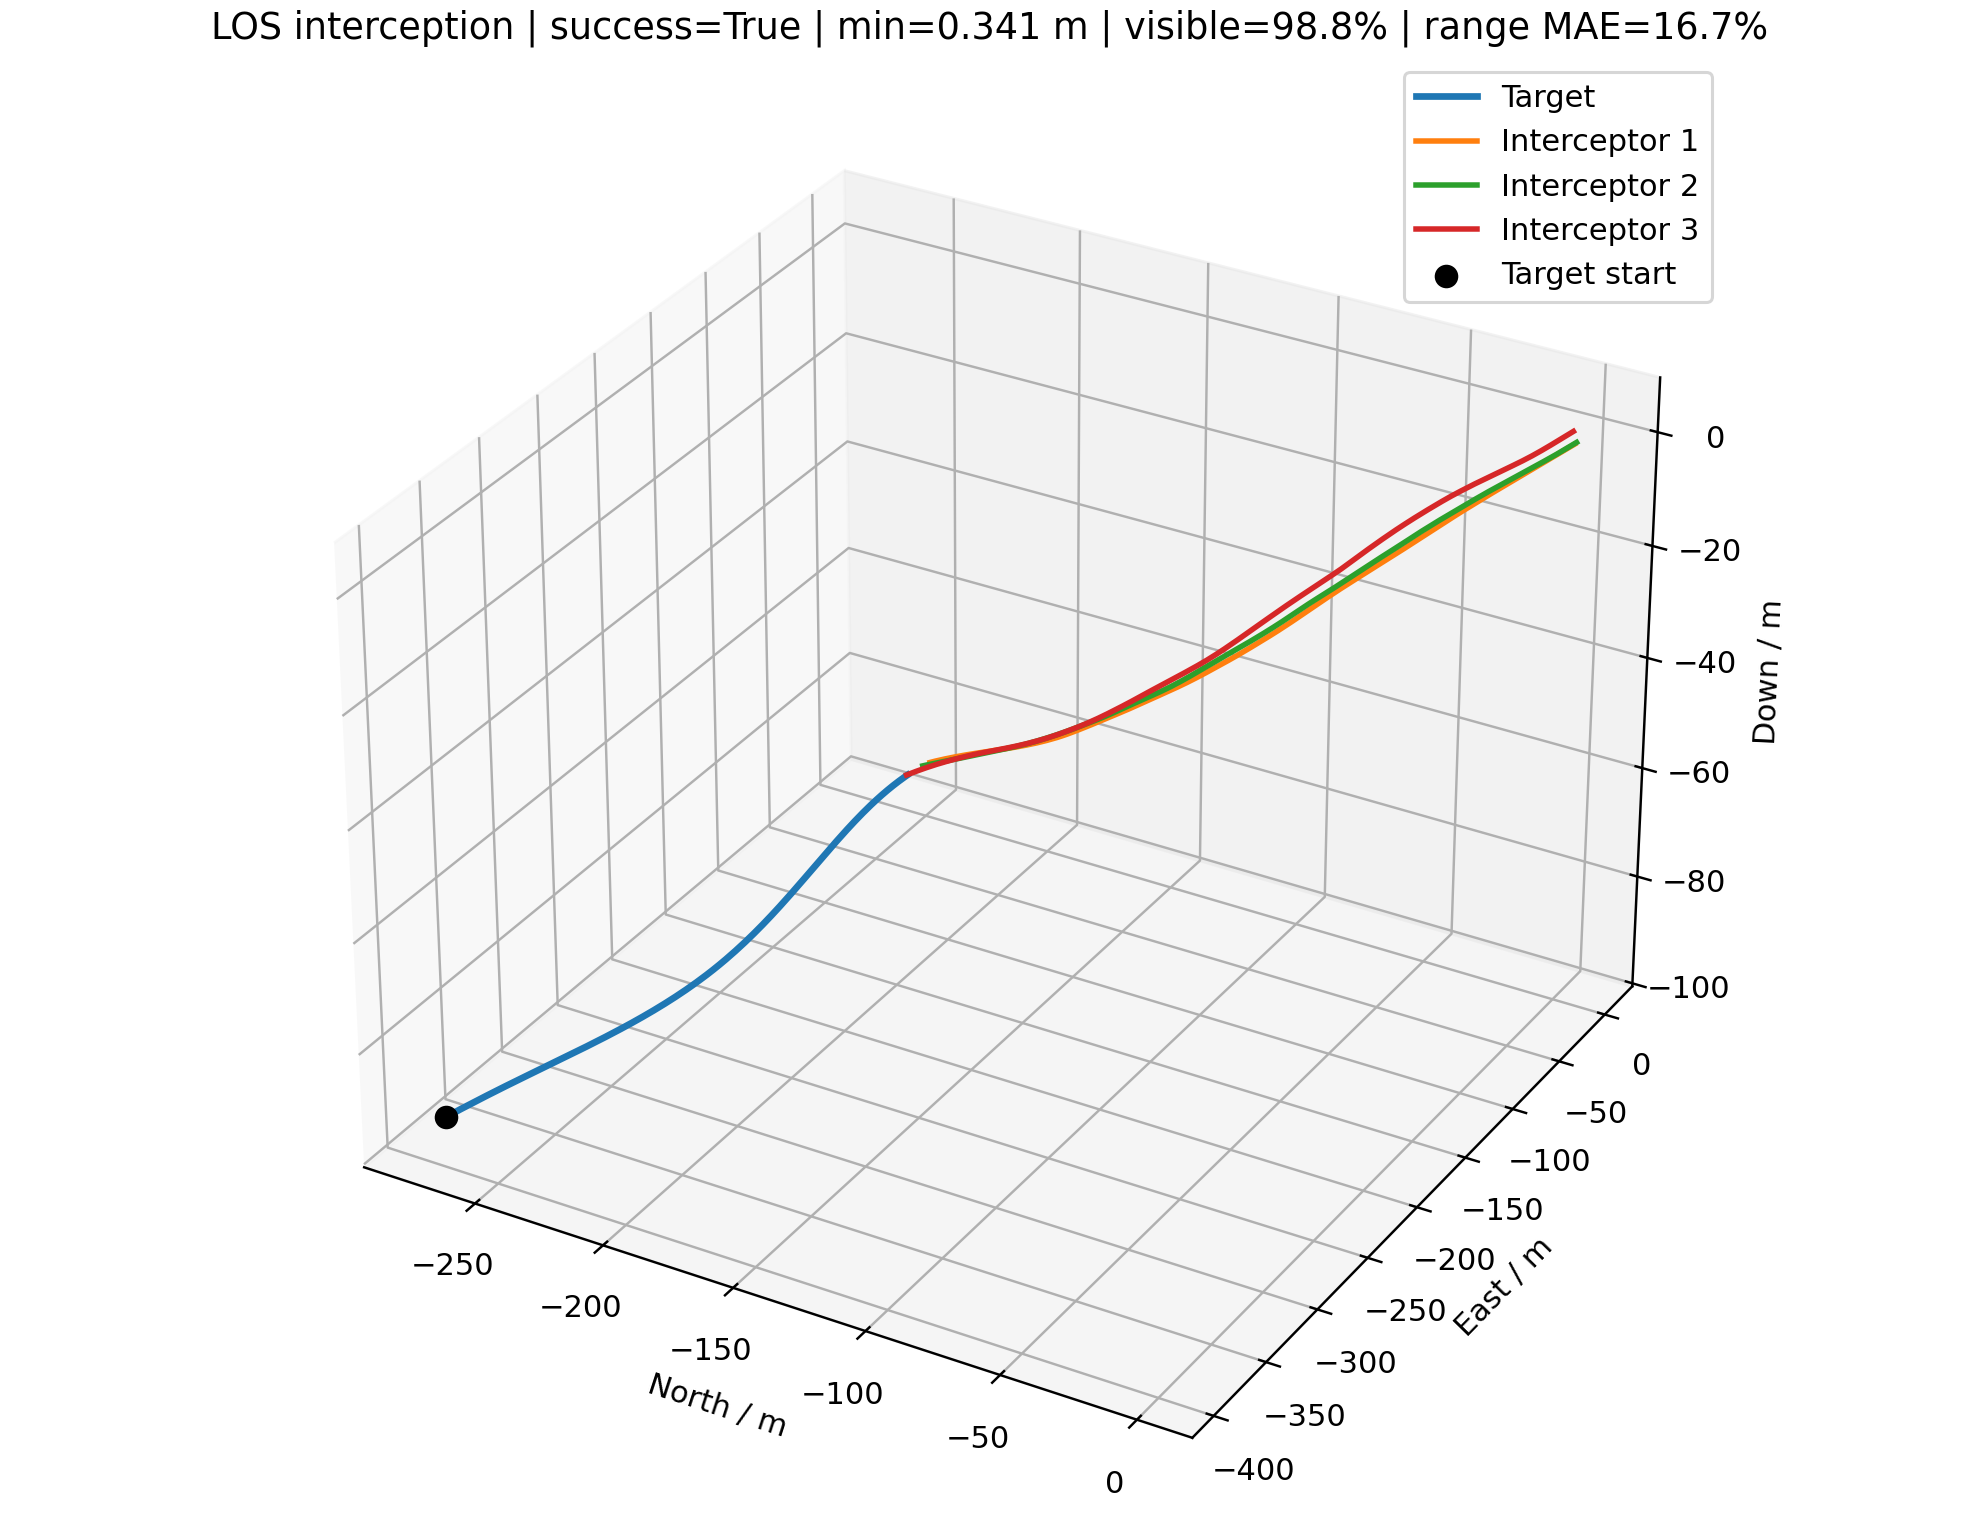

Values plotted in this chart, from the file beside it:
time_s, interceptor_id, interceptor_north_m, interceptor_east_m, interceptor_down_m, target_north_m, target_east_m, target_down_m, distance_m, target_visible, range_error_fraction, desired_velocity_north_mps, desired_velocity_east_mps, desired_velocity_down_mps, command_action_north, command_action_east, command_action_down, actual_acceleration_north_mps2, actual_acceleration_east_mps2, actual_acceleration_down_mps2
0.000000000000000000e+00, 0.000000000000000000e+00, 0.000000000000000000e+00, 0.000000000000000000e+00, 0.000000000000000000e+00, -2.740065348143331221e+02, -3.913934256285040192e+02, -9.355564559148741921e+01, 4.868480805838856895e+02, 1.000000000000000000e+00, nan, -8.602591233664348636e+00, -1.228801953393960389e+01, -2.937232782314791013e+00, 0.000000000000000000e+00, 0.000000000000000000e+00, 0.000000000000000000e+00, 0.000000000000000000e+00, 0.000000000000000000e+00, 0.000000000000000000e+00
0.000000000000000000e+00, 1.000000000000000000e+00, 0.000000000000000000e+00, 2.000000000000000000e+00, 0.000000000000000000e+00, -2.740065348143331221e+02, -3.913934256285040192e+02, -9.355564559148741921e+01, 4.884573955533149956e+02, 1.000000000000000000e+00, nan, -9.716256130646829803e+00, -1.394970848454073931e+01, -3.317477868368568839e+00, 0.000000000000000000e+00, 0.000000000000000000e+00, 0.000000000000000000e+00, 0.000000000000000000e+00, 0.000000000000000000e+00, 0.000000000000000000e+00
0.000000000000000000e+00, 2.000000000000000000e+00, 0.000000000000000000e+00, -2.000000000000000000e+00, 2.500000000000000000e+00, -2.740065348143331221e+02, -3.913934256285040192e+02, -9.355564559148741921e+01, 4.857298715270217713e+02, 1.000000000000000000e+00, nan, -1.093407951513306564e+01, -1.553852969739246070e+01, -3.833047512850138006e+00, 0.000000000000000000e+00, 0.000000000000000000e+00, 0.000000000000000000e+00, 0.000000000000000000e+00, 0.000000000000000000e+00, 0.000000000000000000e+00
1.000000000000000056e-01, 0.000000000000000000e+00, -8.602591233664349524e-01, -1.228801953393960478e+00, -2.937232782314790902e-01, -2.731113496113731571e+02, -3.901116567123132199e+02, -9.325424594829131308e+01, 4.837273920013691395e+02, 1.000000000000000000e+00, 1.459580117996726489e+00, -8.602591233664348636e+00, -1.228801953393960389e+01, -2.937232782314791013e+00, 0.000000000000000000e+00, 0.000000000000000000e+00, 0.000000000000000000e+00, 0.000000000000000000e+00, 0.000000000000000000e+00, 0.000000000000000000e+00
1.000000000000000056e-01, 1.000000000000000000e+00, -9.716256130646829803e-01, 6.050291515459260694e-01, -3.317477868368569061e-01, -2.731113496113731571e+02, -3.901116567123132199e+02, -9.325424594829131308e+01, 4.851331246728866518e+02, 1.000000000000000000e+00, 1.451153985640494692e+00, -9.716256130646829803e+00, -1.394970848454073931e+01, -3.317477868368568839e+00, 0.000000000000000000e+00, 0.000000000000000000e+00, 0.000000000000000000e+00, 0.000000000000000000e+00, 0.000000000000000000e+00, 0.000000000000000000e+00
1.000000000000000056e-01, 2.000000000000000000e+00, -1.093407951513306609e+00, -3.553852969739246248e+00, 2.116695248714986377e+00, -2.731113496113731571e+02, -3.901116567123132199e+02, -9.325424594829131308e+01, 4.821994531767451804e+02, 1.000000000000000000e+00, 1.464538725421122400e+00, -1.093407951513306564e+01, -1.553852969739246070e+01, -3.833047512850138006e+00, 0.000000000000000000e+00, 0.000000000000000000e+00, 0.000000000000000000e+00, 0.000000000000000000e+00, 0.000000000000000000e+00, 0.000000000000000000e+00
2.000000000000000111e-01, 0.000000000000000000e+00, -1.720518246732869905e+00, -2.457603906787920955e+00, -5.874465564629581804e-01, -2.722159057722503235e+02, -3.888268500437563944e+02, -9.296215079129567016e+01, 4.806059040580983037e+02, 1.000000000000000000e+00, -1.748623830461609741e-01, -1.107396264363604921e+01, -1.617180730058806049e+01, -3.843848642465516274e+00, -4.118952349952834102e-01, -6.472979611080761364e-01, -2.266539650376813153e-01, 0.000000000000000000e+00, 0.000000000000000000e+00, 0.000000000000000000e+00
2.000000000000000111e-01, 1.000000000000000000e+00, -1.943251226129365961e+00, -7.899416969081478612e-01, -6.634955736737138121e-01, -2.722159057722503235e+02, -3.888268500437563944e+02, -9.296215079129567016e+01, 4.818080445465482171e+02, 1.000000000000000000e+00, 2.339554557224212683e-01, -1.122184629730966599e+01, -1.606954155162981834e+01, -4.028190187362658214e+00, -2.509316944438060304e-01, -3.533055111815131544e-01, -1.776780797485223162e-01, 0.000000000000000000e+00, 0.000000000000000000e+00, 0.000000000000000000e+00
2.000000000000000111e-01, 2.000000000000000000e+00, -2.186815903026613217e+00, -5.107705939478492496e+00, 1.733390497429972532e+00, -2.722159057722503235e+02, -3.888268500437563944e+02, -9.296215079129567016e+01, 4.786682948218793285e+02, 1.000000000000000000e+00, 1.482538140950042660e+00, -1.100469918719315565e+01, -1.621901956960994440e+01, -4.129470871477660232e+00, -1.176994534334833455e-02, -1.134149787029139489e-01, -7.410583965688055663e-02, 0.000000000000000000e+00, 0.000000000000000000e+00, 0.000000000000000000e+00
3.000000000000000444e-01, 0.000000000000000000e+00, -2.583411056742107803e+00, -3.690544728149371956e+00, -8.821359954549761184e-01, -2.713176166993292213e+02, -3.875402233687848366e+02, -9.268346214530183147e+01, 4.774789341507560039e+02, 1.000000000000000000e+00, -1.695152294107966640e-01, -1.113212212693519554e+01, -1.613182745230681903e+01, -3.798931499145867807e+00, -4.372769559678457152e-01, -6.322488337315330664e-01, -1.991254526375935974e-01, -2.633686642802838818e-01, -4.138867967490258981e-01, -9.661607605388269904e-02
3.000000000000000444e-01, 1.000000000000000000e+00, -2.917669645734478401e+00, -2.188844746691291476e+00, -9.965617020199670772e-01, -2.713176166993292213e+02, -3.875402233687848366e+02, -9.268346214530183147e+01, 4.784774856743176201e+02, 1.000000000000000000e+00, 2.424510626471010344e-01, -1.105814490899189018e+01, -1.618262744957495158e+01, -2.375939429144113380e+00, -2.281912023619805108e-01, -4.897757614676509497e-01, 9.972326375189780601e-01, -2.792806540429689233e-01, -3.932201329069456297e-01, -1.318341509396388778e-01
3.000000000000000444e-01, 2.000000000000000000e+00, -3.280362787918803757e+00, -6.662897668723206657e+00, 1.349502578628134053e+00, -2.713176166993292213e+02, -3.875402233687848366e+02, -9.268346214530183147e+01, 4.751354598128544353e+02, 1.000000000000000000e+00, -3.747985646127517390e-01, -1.331451141580863329e+01, -1.438345527883691588e+01, -3.050959819557457209e+00, -1.000000000000000000e+00, 7.941776770263597740e-01, 7.866698352513883385e-01, -1.389333788839689464e-02, -1.338759505468238575e-01, -5.831675168246831797e-02
4.000000000000000222e-01, 0.000000000000000000e+00, -3.451730058413136959e+00, -4.931682233635341639e+00, -1.178649525131640230e+00, -2.704133084781497587e+02, -3.862549651684843184e+02, -9.241599830103366742e+01, 4.743418432651958483e+02, 1.000000000000000000e+00, -3.730686036527386396e-01, -1.184206033506367639e+01, -1.561811790904113550e+01, -4.256525150476442754e+00, -7.182434281157185074e-01, -3.962287991789099628e-01, -4.780837972358736310e-01, -5.426191661791308629e-01, -8.196684124519231229e-01, -1.824090684646160199e-01
4.000000000000000222e-01, 1.000000000000000000e+00, -3.895769342387979783e+00, -3.593972005457622299e+00, -1.326592171293399014e+00, -2.704133084781497587e+02, -3.862549651684843184e+02, -9.241599830103366742e+01, 4.751403100817326504e+02, 1.000000000000000000e+00, -1.659502036382872747e-01, -1.038250913935050868e+01, -1.662418430995346696e+01, -1.685574122223115090e+00, 7.897632427869327731e-02, -7.377545391533973929e-01, 1.000000000000000000e+00, -3.681277048388896800e-01, -6.224208983187329292e-01, 3.035659072821278448e-01
4.000000000000000222e-01, 2.000000000000000000e+00, -4.377576454882079027e+00, -8.216455219417454714e+00, 9.669591652382927283e-01, -2.704133084781497587e+02, -3.862549651684843184e+02, -9.241599830103366742e+01, 4.716020594344496430e+02, 1.000000000000000000e+00, -1.602162018470113525e-01, -1.213837479914548290e+01, -1.538895244113353478e+01, -3.918039800463096523e+00, -6.286024740139268818e-01, 3.119161698211172506e-01, 7.913749309422071776e-02, -3.666782071084797034e-01, 1.634178550466338919e-01, 1.344505411997228839e-01
5.000000000000000000e-01, 0.000000000000000000e+00, -4.329660648775054632e+00, -6.183021038374493017e+00, -1.478848319825130542e+00, -2.695023835650328579e+02, -3.849726820593133425e+02, -9.215506226742169815e+01, 4.711903607365610469e+02, 1.000000000000000000e+00, -3.689359210072140627e-01, -1.261489049211315461e+01, -1.500081790676739146e+01, -1.252459830966508036e+00, -1.000000000000000000e+00, -2.522694835765960097e-01, 1.000000000000000000e+00, -9.611588690888370756e-01, -1.020129925318109088e+00, -3.685265016826112516e-01
5.000000000000000000e-01, 1.000000000000000000e+00, -4.876758998852258387e+00, -5.008473942065638340e+00, -1.649785881258407638e+00, -2.695023835650328579e+02, -3.849726820593133425e+02, -9.215506226742169815e+01, 4.717952158309197443e+02, 1.000000000000000000e+00, -1.601097511124436323e-01, -1.081461032853299997e+01, -1.634638196794591281e+01, -3.094664408980559500e+00, -7.970175213897227884e-02, -5.064594757005306258e-01, 4.314355723224778116e-01, -2.889959810777446014e-01, -9.374677841685103985e-01, 6.836759308423426829e-01
5.000000000000000000e-01, 2.000000000000000000e+00, -5.482536285501456774e+00, -9.765684359053597774e+00, 5.868089502939903834e-01, -2.695023835650328579e+02, -3.849726820593133425e+02, -9.215506226742169815e+01, 4.680681847313628055e+02, 1.000000000000000000e+00, -3.654552022161179359e-01, -1.230593409484700373e+01, -1.525529370590032308e+01, -4.490874418942716773e+00, -6.792177501729904643e-01, 4.062301722699697692e-01, -3.906199606350414522e-01, -7.746163656102345030e-01, 4.328411058105715581e-01, 2.393198445538953778e-01
6.000000000000000888e-01, 0.000000000000000000e+00, -5.221099103730676205e+00, -7.444585208655464470e+00, -1.779598938152096688e+00, -2.685852256162307867e+02, -3.836942530347889715e+02, -9.189574688864230723e+01, 4.680228581964801720e+02, 1.000000000000000000e+00, -1.529745969837560393e-01, -1.162484892424241245e+01, -1.578045903922125781e+01, -4.410014328539400452e+00, -5.807050791376163756e-01, -4.328985207103147048e-01, -5.829145439145657637e-01, -1.350786459370370007e+00, -1.022536554182007951e+00, -5.518236334758935824e-02
6.000000000000000888e-01, 1.000000000000000000e+00, -5.859960244036310328e+00, -6.436237140826696290e+00, -1.963071305412811052e+00, -2.685852256162307867e+02, -3.836942530347889715e+02, -9.189574688864230723e+01, 4.684400300558199888e+02, 1.000000000000000000e+00, 2.687396911944621714e-01, -1.036895889491883160e+01, -1.663263934063033034e+01, -4.493366833711037955e+00, 1.808132644713670023e-01, -5.625823846185751265e-01, -5.913452094103595069e-01, -2.211588719773088796e-01, -1.326126215304186395e+00, 9.908285810605210742e-01
6.000000000000000888e-01, 2.000000000000000000e+00, -6.599307641454313256e+00, -1.130798463852109137e+01, 2.077440733838706866e-01, -2.685852256162307867e+02, -3.836942530347889715e+02, -9.189574688864230723e+01, 4.645333218990598994e+02, 1.000000000000000000e+00, -3.606766830185312855e-01, -1.316763134456397921e+01, -1.451803997699607507e+01, -4.100938395175063533e+00, -1.000000000000000000e+00, 7.495214569271230198e-01, -8.693397393282283059e-02, -1.181152533347890055e+00, 6.928860168648929285e-01, 1.085338034182647404e-01
7.000000000000000666e-01, 0.000000000000000000e+00, -6.130826677890133247e+00, -8.717351802556063234e+00, -2.081989939649576460e+00, -2.676630326342595936e+02, -3.824199534504016356e+02, -9.163320562269885272e+01, 4.648356155256234388e+02, 1.000000000000000000e+00, -1.472646122180505390e-01, -1.100454374463458684e+01, -1.621912503720295717e+01, -6.001869040383506437e+00, -2.517450872221105862e-01, -5.411559795958016394e-01, -1.000000000000000000e+00, -1.828911920383626377e+00, -1.120242361962803690e+00, -1.640383170513870503e-01
7.000000000000000666e-01, 1.000000000000000000e+00, -6.843616698863950631e+00, -7.878424648508790540e+00, -2.270983028054667230e+00, -2.676630326342595936e+02, -3.824199534504016356e+02, -9.163320562269885272e+01, 4.650738988087750840e+02, 1.000000000000000000e+00, -3.611018679476916127e-01, -1.303854548935175650e+01, -1.463408116425848249e+01, -2.502682140438742930e+00, -1.000000000000000000e+00, 3.171620736847423072e-01, 8.090220565430138455e-01, -4.552096435881000658e-02, -1.442430892103698570e+00, 5.373701512547045533e-01
7.000000000000000666e-01, 2.000000000000000000e+00, -7.731763216456061016e+00, -1.284029505087587886e+01, -1.710307515255418132e-01, -2.676630326342595936e+02, -3.824199534504016356e+02, -9.163320562269885272e+01, 4.609975251083524199e+02, 1.000000000000000000e+00, -1.410993563589663102e-01, -1.182825883343098106e+01, -1.562857296650471106e+01, -3.538197958947928878e+00, -3.819610576639922983e-01, 1.101683818625595473e-01, 3.830933363339706355e-01, -1.568421904889116369e+00, 9.989867112705925756e-01, 2.900520007071352713e-02
8.000000000000000444e-01, 0.000000000000000000e+00, -7.056593912184918160e+00, -1.000253196018570634e+01, -2.390319355673256929e+00, -2.667380796521330240e+02, -3.811487883854345000e+02, -9.136523435268641435e+01, 4.616281546800510682e+02, 1.000000000000000000e+00, -1.414430298038050760e-01, -1.128104257753713036e+01, -1.602804037815584692e+01, -4.827590794368546767e+00, -3.710410689093550096e-01, -4.876256075206170659e-01, -8.131664148454285090e-01, -1.603966013532783563e+00, -1.241356372904447225e+00, -5.938414526200790355e-01
8.000000000000000444e-01, 1.000000000000000000e+00, -7.831547928361922928e+00, -9.331898397975736614e+00, -2.572770411018636239e+00, -2.667380796521330240e+02, -3.811487883854345000e+02, -9.136523435268641435e+01, 4.616974046949045487e+02, 1.000000000000000000e+00, -3.564937539011373557e-01, -9.881365500486253950e+00, -1.692686077941802125e+01, -4.026398535538458390e+00, 4.200703837044800770e-01, -6.983327580781991673e-01, -3.124887845210838067e-01, -4.274774670331986659e-01, -1.128624178485113427e+00, 6.124339677887248312e-01
8.000000000000000444e-01, 2.000000000000000000e+00, -8.882101070594719872e+00, -1.436219440198321173e+01, -5.474077480570174181e-01, -2.667380796521330240e+02, -3.811487883854345000e+02, -9.136523435268641435e+01, 4.574603686063006194e+02, 1.000000000000000000e+00, 2.982064007872655687e-01, -1.208903605355488153e+01, -1.542774148395837486e+01, -2.070767480229866120e+00, -5.622978212790838981e-01, 1.139893329179916676e-01, 1.000000000000000000e+00, -1.788227913691087911e+00, 1.041106124745537320e+00, 2.397828377936897515e-01
9.000000000000000222e-01, 0.000000000000000000e+00, -7.996247262856487126e+00, -1.130115976456820981e+01, -2.708979557061296006e+00, -2.658092776788994342e+02, -3.798805457417877847e+02, -9.109670843634604864e+01, 4.584001669241467880e+02, 1.000000000000000000e+00, -3.516279535149201552e-01, -1.135086371435999020e+01, -1.597866993645045852e+01, -3.017060652512109975e+00, -4.256378054007617373e-01, -5.192232760351263021e-01, 3.503124187109407650e-01, -1.388611637678389465e+00, -1.344764675285907707e+00, -1.033078536435811490e+00
9.000000000000000222e-01, 1.000000000000000000e+00, -8.821347302317141370e+00, -1.079698229394782238e+01, -2.872470222782981253e+00, -2.658092776788994342e+02, -3.798805457417877847e+02, -9.109670843634604864e+01, 4.583110181688394960e+02, 1.000000000000000000e+00, -1.357385318936701335e-01, -1.126962139054337264e+01, -1.603607288938932385e+01, -6.680490664190529948e+00, -1.754916469136231782e-01, -1.111614302742335719e-01, -1.000000000000000000e+00, -1.868144457245971002e-01, -1.161014650513988444e+00, 2.087571199623964313e-01
9.000000000000000222e-01, 2.000000000000000000e+00, -1.005005406867622142e+01, -1.587552574126247684e+01, -9.167466783259448082e-01, -2.658092776788994342e+02, -3.798805457417877847e+02, -9.109670843634604864e+01, 4.539216458266392920e+02, 1.000000000000000000e+00, -3.458913728875792071e-01, -1.201518892979728825e+01, -1.548532321203780171e+01, -2.640381115187302896e+00, -4.493648990552644995e-01, 9.984357804213672694e-02, 1.000000000000000000e+00, -1.761514394284276142e+00, 8.568011828066786073e-01, 7.038066262548157148e-01
1.000000000000000000e+00, 0.000000000000000000e+00, -8.949057351047931874e+00, -1.261410167266744153e+01, -3.033100506974729882e+00, -2.648762184577763605e+02, -3.786150986065160851e+02, -9.082975766541062512e+01, 4.551523860828550596e+02, 1.000000000000000000e+00, -3.470825583055611174e-01, -1.187524044198649875e+01, -1.559290429794938504e+01, -4.031746216029345575e+00, -5.999140163424607763e-01, -2.884025887713628222e-01, -2.777593571329530775e-01, -1.315673751987566309e+00, -1.431410371672968918e+00, -5.460748525395254793e-01
1.000000000000000000e+00, 1.000000000000000000e+00, -9.813727488923081665e+00, -1.227194003039257808e+01, -3.174716829044064159e+00, -2.648762184577763605e+02, -3.786150986065160851e+02, -9.082975766541062512e+01, 4.549149264629511435e+02, 1.000000000000000000e+00, 3.059381979233042337e-01, -1.204845570976379854e+01, -1.545945390399868558e+01, -3.242403741085650992e+00, -6.717269479372672825e-01, 3.141438816115197513e-02, 2.722211637672846685e-01, -2.580812650722806856e-01, -9.873840472670102342e-01, -2.546794496737890823e-01
1.000000000000000000e+00, 2.000000000000000000e+00, -1.123444475592108560e+01, -1.738218192484266211e+01, -1.274571975785255384e+00, -2.648762184577763605e+02, -3.786150986065160851e+02, -9.082975766541062512e+01, 4.503815057757980753e+02, 1.000000000000000000e+00, 3.183880404249079810e-01, -1.161291550326469313e+01, -1.578924296836407848e+01, -4.007674791029841366e+00, -1.231045082470102331e-01, -5.131697147777243735e-03, -8.233402627286237618e-02, -1.643768916336198815e+00, 6.675155699081560812e-01, 1.151363280961691160e+00
1.100000000000000089e+00, 0.000000000000000000e+00, -9.916834181486841260e+00, -1.393924229583366170e+01, -3.362087351970693305e+00, -2.639392381154719942e+02, -3.773524626783749909e+02, -9.056322994172028018e+01, 4.518855936165348908e+02, 1.000000000000000000e+00, 3.151117923526001174e-01, -1.103749858960026842e+01, -1.619671648466355052e+01, -4.240359856906387392e+00, -2.029465306075741715e-01, -5.223497739697541276e-01, -3.965277222286378023e-01, -1.496674224746504134e+00, -1.219871506698764652e+00, -4.865895082529406168e-01
1.100000000000000089e+00, 1.000000000000000000e+00, -1.081275344250287596e+01, -1.375388529904434343e+01, -3.479128954381164540e+00, -2.639392381154719942e+02, -3.773524626783749909e+02, -9.056322994172028018e+01, 4.515092284327542416e+02, 1.000000000000000000e+00, -1.228973344206769625e-01, -1.094086950116372670e+01, -1.626214544758794744e+01, -3.076514215035651478e+00, -1.069595971667410411e-01, -3.502764576033133292e-01, 3.971076018383542516e-01, -6.645766973853153292e-01, -6.987532207009916618e-01, -2.165519076017390632e-01
1.100000000000000089e+00, 2.000000000000000000e+00, -1.243165602754089072e+01, -1.888433429932044660e+01, -1.623567258684004422e+00, -2.639392381154719942e+02, -3.773524626783749909e+02, -9.056322994172028018e+01, 4.468397100856995507e+02, 1.000000000000000000e+00, -1.141849799487028028e-01, -1.216559089709519093e+01, -1.536744605080865966e+01, -3.256962252437006544e+00, -4.298053589276006892e-01, 1.784937412366390530e-01, 5.040238351673455020e-01, -1.282058437494201009e+00, 4.503809102398607100e-01, 8.830014560561616488e-01
1.200000000000000178e+00, 0.000000000000000000e+00, -1.089608439710020704e+01, -1.527794767232600215e+01, -3.697145941546574832e+00, -2.629984309361865940e+02, -3.760925970547818906e+02, -9.029707371262445292e+01, 4.486004367245467961e+02, 1.000000000000000000e+00, -3.377110962859656285e-01, -1.179263318154014861e+01, -1.565547197134721280e+01, -1.125499896585002269e+00, -6.103338120642444187e-01, -3.968277833164559620e-01, 1.000000000000000000e+00, -1.147338517445707584e+00, -1.356475332612048224e+00, -6.071744579918104678e-01
1.200000000000000178e+00, 1.000000000000000000e+00, -1.181903011744968879e+01, -1.524281363659874700e+01, -3.781545953671347604e+00, -2.629984309361865940e+02, -3.760925970547818906e+02, -9.029707371262445292e+01, 4.480944031473943028e+02, 1.000000000000000000e+00, 3.255436753721907550e-01, -9.970237586493190918e+00, -1.687466629207459334e+01, -5.264706130880620449e+00, 4.405752502667827919e-01, -5.491683789668608817e-01, -1.000000000000000000e+00, -7.250721367017958219e-01, -6.983068902638742692e-01, 1.995126046917077012e-01
1.200000000000000178e+00, 2.000000000000000000e+00, -1.364067459405238125e+01, -2.038227367704287118e+01, -1.964013771437076228e+00, -2.629984309361865940e+02, -3.760925970547818906e+02, -9.029707371262445292e+01, 4.432965759895425322e+02, 1.000000000000000000e+00, 3.392250295435483842e-01, -1.128087044285401674e+01, -1.602816153061674598e+01, -3.705903292517191527e+00, 1.091890849301584976e-01, -1.868091908442216786e-01, 9.988301623228003356e-02, -1.180729489168467872e+00, 4.212996755361968493e-01, 8.548770145677125898e-01
1.300000000000000044e+00, 0.000000000000000000e+00, -1.188807384005302659e+01, -1.662991045821086189e+01, -4.033448938618660939e+00, -2.620538978537913408e+02, -3.748354552041073475e+02, -9.003123485177709995e+01, 4.452973960996656615e+02, 1.000000000000000000e+00, -1.105091965341407079e-01, -1.079683286942744402e+01, -1.635812947710254406e+01, -4.380650401334884592e+00, -4.306100870841413769e-02, -5.472137851873452030e-01, -4.907088252411624385e-01, -1.273922733945334063e+00, -1.325740939251816908e+00, -1.244407496204618102e-01
1.300000000000000044e+00, 1.000000000000000000e+00, -1.282930956337881234e+01, -1.674023127326501026e+01, -4.085458111839273876e+00, -2.620538978537913408e+02, -3.748354552041073475e+02, -9.003123485177709995e+01, 4.446703963049901063e+02, 1.000000000000000000e+00, 3.356107694618102322e-01, -1.141514985221752099e+01, -1.593280746922582836e+01, -2.714300171045881616e+00, -3.472545483127399968e-01, -1.725769002299817334e-01, 6.757544004623802225e-01, -4.002770982311278924e-01, -8.489299111860302283e-01, -1.495158877743388015e-01
1.300000000000000044e+00, 2.000000000000000000e+00, -1.485756271581755783e+01, -2.187856307242596543e+01, -2.297621825023956177e+00, -2.620538978537913408e+02, -3.748354552041073475e+02, -9.003123485177709995e+01, 4.397519558383212939e+02, 1.000000000000000000e+00, -3.250503669412710961e-01, -8.886331408561625622e+00, -1.746977716220819943e+01, -4.477270166965325870e+00, 1.000000000000000000e+00, -1.000000000000000000e+00, -5.984109254158029856e-01, -7.869555253687166019e-01, 1.649982339328592285e-01, 6.838459166191723781e-01
1.400000000000000133e+00, 0.000000000000000000e+00, -1.288916210837180998e+01, -1.799616389640176095e+01, -4.371074158877735982e+00, -2.611057461856847794e+02, -3.735809850583258935e+02, -8.976565672014179142e+01, 4.419776831273043740e+02, 1.000000000000000000e+00, -3.279545912334732582e-01, -1.247362513478541857e+01, -1.511848788724749859e+01, -5.309955339994863799e+00, -7.412462216391965120e-01, 6.450393643282685552e-02, -1.000000000000000000e+00, -9.098825365962895928e-01, -1.429065230604035008e+00, -1.322223186988761290e-01
1.400000000000000133e+00, 1.000000000000000000e+00, -1.384320110656355851e+01, -1.824618674007405161e+01, -4.388091555759893403e+00, -2.611057461856847794e+02, -3.735809850583258935e+02, -8.976565672014179142e+01, 4.412379332381515269e+02, 1.000000000000000000e+00, -1.027602606071033042e-01, -1.126832434865693422e+01, -1.603698432915195227e+01, -4.618412055343080524e+00, -2.033760026324527015e-01, -1.250802124304117580e-01, -7.340611114337596277e-01, -3.612097255622701564e-01, -8.537830142776263731e-01, 1.278714247306974305e-01
1.400000000000000133e+00, 2.000000000000000000e+00, -1.607870956669492912e+01, -2.337617009665981271e+01, -2.626167712888989758e+00, -2.611057461856847794e+02, -3.735809850583258935e+02, -8.976565672014179142e+01, 4.362051714973857770e+02, 1.000000000000000000e+00, -3.196252699126460595e-01, -1.159455106394646329e+01, -1.580273348587319049e+01, -3.686353725279315707e+00, -5.209230018570754073e-02, -4.547361072623921224e-02, 8.542336974025789564e-02, -4.258729112195430155e-01, -1.317628850752686764e-01, 5.062165721846370037e-01
1.500000000000000000e+00, 0.000000000000000000e+00, -1.390169424219982908e+01, -1.937381192528883034e+01, -4.713355311051069307e+00, -2.601540893781601653e+02, -3.723291291106651784e+02, -8.950028022647349246e+01, 4.386416768573641320e+02, 1.000000000000000000e+00, 3.541442698287970980e-01, -1.025544845997445265e+01, -1.670286732524711226e+01, -3.958380687933759745e+00, 2.252890223863162344e-01, -6.938820157450152903e-01, -1.927666795939508293e-01, -1.144386550923603751e+00, -1.139459069616962195e+00, -4.655931914257904758e-01
1.500000000000000000e+00, 1.000000000000000000e+00, -1.486144351564257349e+01, -1.975925976328356271e+01, -4.694183061066004470e+00, -2.601540893781601653e+02, -3.723291291106651784e+02, -8.950028022647349246e+01, 4.377968353041085265e+02, 1.000000000000000000e+00, -9.580425240851675461e-02, -1.173134031000073385e+01, -1.570145389863473362e+01, -2.635122782266930308e+00, -4.972418624699173062e-01, -3.598995522968354704e-02, 7.329555862000380895e-01, -4.350865894268095557e-01, -7.117556400470543831e-01, -3.458061385491242312e-01
1.500000000000000000e+00, 2.000000000000000000e+00, -1.730045312716201522e+01, -2.487774281189424386e+01, -2.951790916246767704e+00, -2.601540893781601653e+02, -3.723291291106651784e+02, -8.950028022647349246e+01, 4.326557470820794720e+02, 1.000000000000000000e+00, -3.141092161000614835e-01, -1.089570197006911911e+01, -1.629244237612740065e+01, -3.726626828105128908e+00, 3.375102854033986133e-01, -3.360576150291929021e-01, 2.829728876447697161e-02, -5.967095897126295512e-02, -3.965691000584029013e-01, 2.922684507255915443e-01
1.600000000000000089e+00, 0.000000000000000000e+00, -1.492117420104930758e+01, -2.076416769830477449e+01, -5.062042037386223825e+00, -2.591990467636200037e+02, -3.710798245180485537e+02, -8.923504388719750580e+01, 4.352905152621090110e+02, 1.000000000000000000e+00, -3.177999035806690076e-01, -1.074043903722408544e+01, -1.639521177928705242e+01, -2.138749316656631816e+00, -2.980043279447508464e-02, -6.087810595924360024e-01, 1.000000000000000000e+00, -6.947825021460360961e-01, -1.270774412887340388e+00, -6.405574161821714352e-01
1.600000000000000089e+00, 1.000000000000000000e+00, -1.588672804785328019e+01, -2.127778917857697394e+01, -4.999859945535249928e+00, -2.591990467636200037e+02, -3.710798245180485537e+02, -8.923504388719750580e+01, 4.343476885861894630e+02, 1.000000000000000000e+00, 3.669173840506638751e-01, -1.059432948445990874e+01, -1.649000250984527582e+01, -4.736515447941448187e+00, 1.570996169430988743e-01, -3.235142991134714041e-01, -8.263649819637187699e-01, -7.042123131693114324e-01, -5.456392083899694878e-01, 4.146208368656556509e-02
1.600000000000000089e+00, 2.000000000000000000e+00, -1.851876483225868597e+01, -2.638583587823192644e+01, -3.275989559298378317e+00, -2.591990467636200037e+02, -3.710798245180485537e+02, -8.923504388719750580e+01, 4.291036039652105956e+02, 1.000000000000000000e+00, -7.799871391287660494e-02, -1.131076994743333053e+01, -1.600707603518640809e+01, -3.678417600912319063e+00, 1.106432673415970180e-01, -1.564711655543263025e-01, 6.165706098320629380e-02, 3.431855370413107176e-01, -6.520351103251151859e-01, 1.424560306167121926e-01
1.700000000000000178e+00, 0.000000000000000000e+00, -1.594623741950345419e+01, -2.216831679832164781e+01, -5.412448244515458917e+00, -2.582407433299337640e+02, -3.698330032081023546e+02, -8.896988388560900773e+01, 4.319250013853171026e+02, 1.000000000000000000e+00, -8.342560631584328146e-02, -1.164500469013164619e+01, -1.576559119623529881e+01, -4.593814019822018757e+00, -3.489770627422790206e-01, -1.776347605251983042e-01, -5.999782726842575187e-01, -5.583259604666386267e-01, -1.379332700093049979e+00, -1.719480794080717745e-01
1.700000000000000178e+00, 1.000000000000000000e+00, -1.691624406942110426e+01, -2.280259818337688316e+01, -5.309174700227290877e+00, -2.582407433299337640e+02, -3.698330032081023546e+02, -8.896988388560900773e+01, 4.308906244238359022e+02, 1.000000000000000000e+00, -8.151001825562509406e-02, -1.090365968189239432e+01, -1.628711777882981337e+01, -2.871272850923755282e+00, -4.768029312639956302e-02, -2.942965594752910419e-01, 5.651256982843372301e-01, -4.231489357116017258e-01, -6.279589506496371376e-01, -3.637870222795882014e-01
1.700000000000000178e+00, 2.000000000000000000e+00, -1.973174121279873106e+01, -2.790096587946360529e+01, -3.599563282516156537e+00, -2.582407433299337640e+02, -3.698330032081023546e+02, -8.896988388560900773e+01, 4.255492379061440147e+02, 1.000000000000000000e+00, 3.944160795385200924e-01, -1.099839248413295500e+01, -1.622329691415920649e+01, -3.664689906670407726e+00, 2.742094259179648774e-01, -2.764083655568317921e-01, 6.183802075064008530e-02, 5.335324556626404036e-01, -7.036934893996793505e-01, 6.249198338322942137e-02
1.800000000000000044e+00, 0.000000000000000000e+00, -1.697783875649650653e+01, -2.358369860726000411e+01, -5.765295786129945199e+00, -2.572793095021919498e+02, -3.685885919904825982e+02, -8.870473413032169674e+01, 4.285465245848612312e+02, 1.000000000000000000e+00, -7.631238266292905692e-02, -1.219794197745560460e+01, -1.534177993306599497e+01, -4.161572797614311980e+00, -6.074458302670421306e-01, 1.296155774567309127e-02, -3.035680452013939101e-01, -6.538118538906563249e-01, -1.123270892148177325e+00, -2.441334485250588326e-01
1.800000000000000044e+00, 1.000000000000000000e+00, -1.794853204015755566e+01, -2.433473108634161974e+01, -5.617460510182830546e+00, -2.572793095021919498e+02, -3.685885919904825982e+02, -8.870473413032169674e+01, 4.274265279853571542e+02, 1.000000000000000000e+00, 3.887507337943179042e-01, -1.136997260143298405e+01, -1.596507823478053822e+01, -3.747708170135158223e+00, -2.524509064104984435e-01, -7.940823917773767726e-02, -9.404980356942280184e-02, -2.771949168628206617e-01, -7.323898164827842283e-01, 1.028944736501613555e-01
1.800000000000000044e+00, 2.000000000000000000e+00, -2.093824476535817070e+01, -2.942362674397626066e+01, -3.922271345390264230e+00, -2.572793095021919498e+02, -3.685885919904825982e+02, -8.870473413032169674e+01, 4.219929365848229281e+02, 1.000000000000000000e+00, -2.969859642278380729e-01, -1.191461667238004374e+01, -1.556283745177091582e+01, -4.261214662620632865e+00, -2.142889739411834860e-01, 1.558903495637528891e-01, -4.264731112601332086e-01, 6.472827980607200882e-01, -7.530863280977401208e-01, 8.656603436704274346e-02
1.900000000000000133e+00, 0.000000000000000000e+00, -1.801944040541704695e+01, -2.500686980544598370e+01, -6.121660193058486854e+00, -2.563148809370659933e+02, -3.673465126722661012e+02, -8.843952631290103739e+01, 4.251557116385465065e+02, 1.000000000000000000e+00, -6.905880025675470435e-02, -1.084525499951967120e+01, -1.632606639688181360e+01, -3.996873084723858494e+00, 2.414193221579998341e-02, -4.327514577054414890e-01, -1.843416050270505480e-01, -1.000031192748686237e+00, -7.789389247626207213e-01, -3.516865314055628300e-01
1.900000000000000133e+00, 1.000000000000000000e+00, -1.898539018128791511e+01, -2.587230864786623741e+01, -5.925571211526673210e+00, -2.563148809370659933e+02, -3.673465126722661012e+02, -8.843952631290103739e+01, 4.239557429531602111e+02, 1.000000000000000000e+00, 3.999680041900472993e-01, -1.143375630156219103e+01, -1.591946031863161970e+01, -4.668356646892253714e+00, -2.494118968811202264e-01, -4.777630692046952454e-03, -7.811247302898858269e-01, -4.570170393906837769e-01, -5.444658559881860871e-01, 1.751086116970879125e-02
1.900000000000000133e+00, 2.000000000000000000e+00, -2.214148588331601175e+01, -3.095078075348075686e+01, -4.246451619163489788e+00, -2.563148809370659933e+02, -3.673465126722661012e+02, -8.843952631290103739e+01, 4.184348709543221503e+02, 1.000000000000000000e+00, -5.477207330869460211e-02, -1.121263119397225161e+01, -1.607597280751495816e+01, -3.916375545632151844e+00, 1.529436958426662885e-01, -1.538865433647418068e-01, -1.460811921489069964e-01, 3.262434601598838690e-01, -4.493144991839167490e-01, -1.472210899117410710e-01
... 366 more rows
